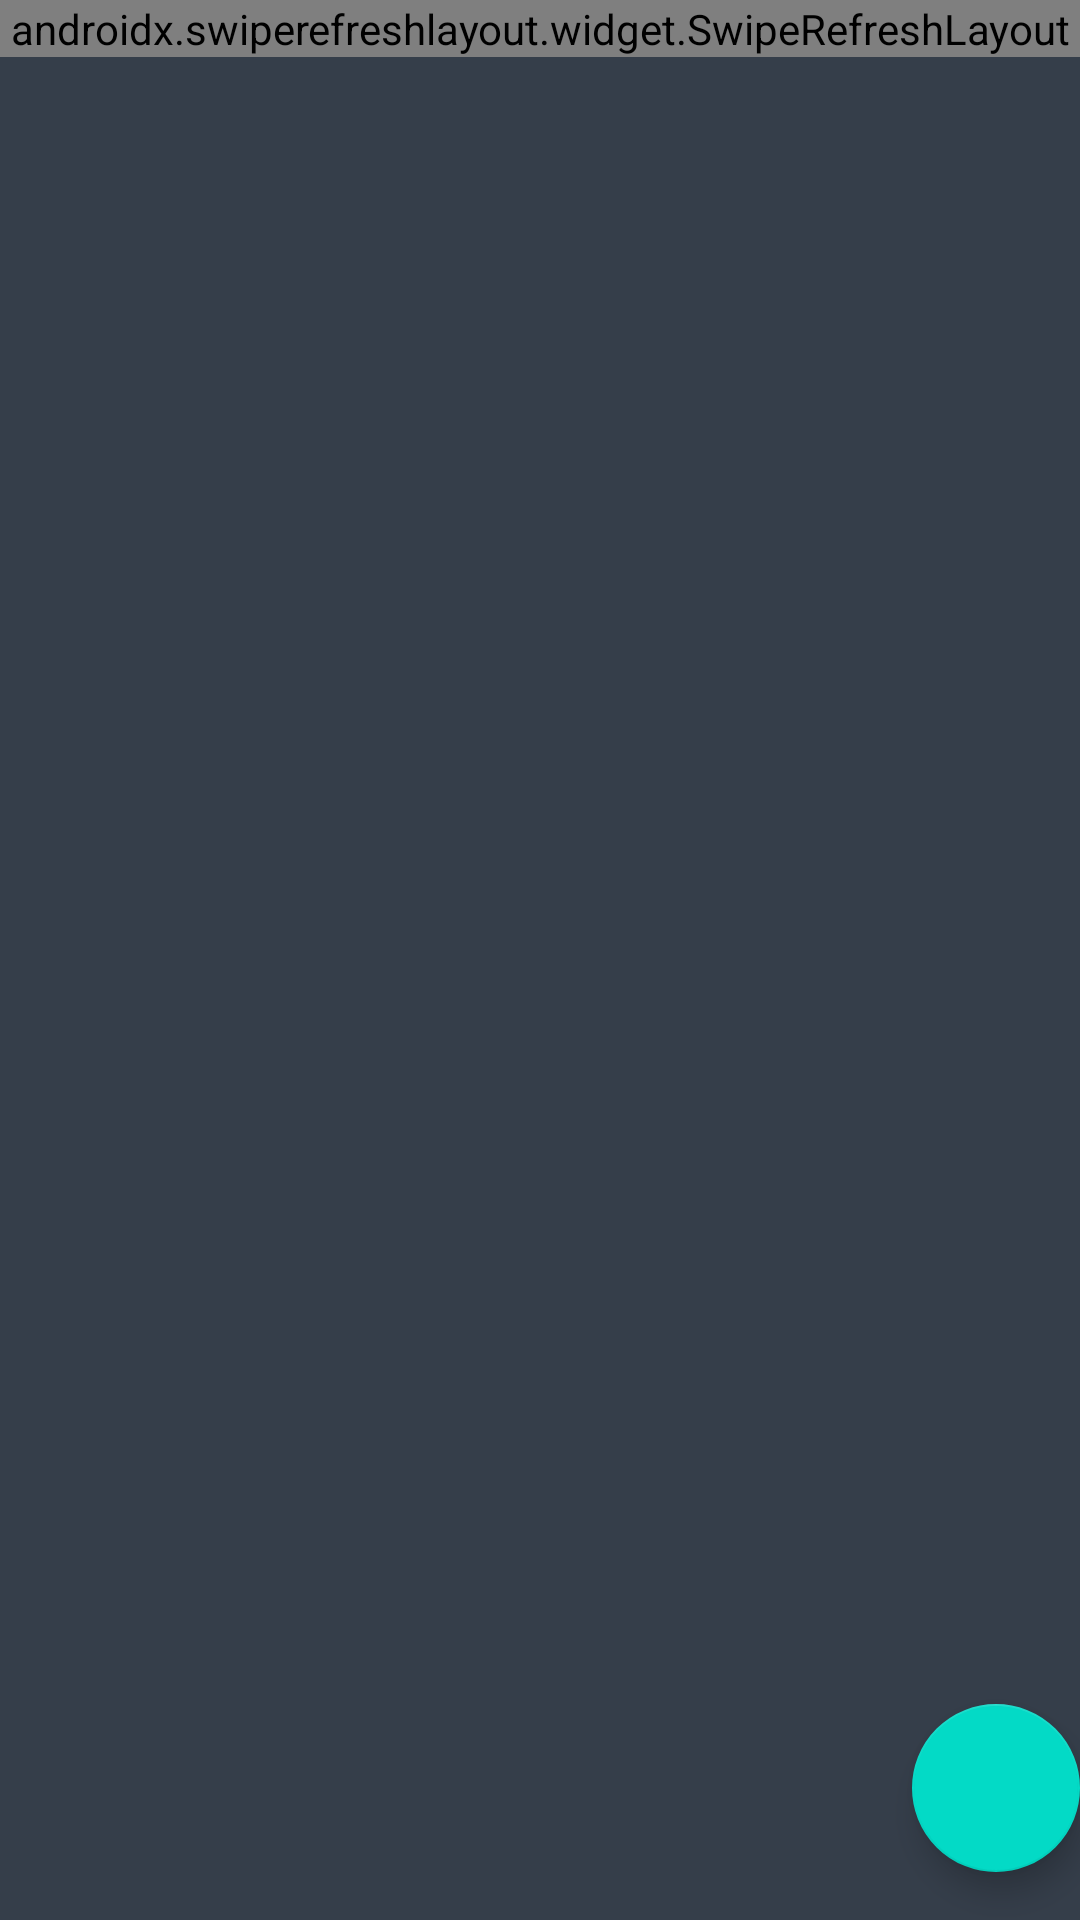

Produce the Android XML layout that renders to this screen, including the resource entries it uses.
<!-- AndroidManifest.xml: application theme AppTheme -->
<!-- res/layout/fragment_event.xml -->
<?xml version="1.0" encoding="utf-8"?>
<FrameLayout
    xmlns:android="http://schemas.android.com/apk/res/android"
    xmlns:tools="http://schemas.android.com/tools"
    android:layout_width="match_parent"
    android:layout_height="match_parent"
    tools:context=".EventFragment"
    android:layout_marginHorizontal="@dimen/activity_horizontal_margin"
    android:layout_marginTop="@dimen/activity_vertical_margin">

    <androidx.swiperefreshlayout.widget.SwipeRefreshLayout
        android:id="@+id/refresh"
        android:layout_width="match_parent"
        android:layout_height="wrap_content">
        <androidx.recyclerview.widget.RecyclerView
            android:layout_width="match_parent"
            android:layout_height="wrap_content"
            android:id="@+id/recycler_view"/>
    </androidx.swiperefreshlayout.widget.SwipeRefreshLayout>

    <com.google.android.material.floatingactionbutton.FloatingActionButton
        android:id="@+id/fab"
        android:layout_width="wrap_content"
        android:layout_height="wrap_content"
        android:layout_gravity="end|bottom"
        android:src="@drawable/add"
        android:layout_marginBottom="16dp" />

</FrameLayout>
<!-- resources referenced by this layout -->
<resources>
  <dimen name="activity_horizontal_margin">16dp</dimen>
  <dimen name="activity_vertical_margin">16dp</dimen>
  <style name="AppTheme" parent="Theme.MaterialComponents.NoActionBar">
          
          <item name="colorPrimary">@color/primaryColor</item>
          <item name="colorPrimaryDark">@color/primaryDarkColor</item>
          <item name="colorAccent">@color/secondaryColor</item>
          <item name="android:colorBackground">@color/background</item>
          <item name="android:datePickerDialogTheme">@style/Theme_DatePicker</item>
          <item name="android:timePickerDialogTheme">@style/Theme_TimePicker</item>
      </style>
  <color name="primaryColor">#04d0d9</color>
  <color name="primaryDarkColor">#009ea8</color>
  <color name="secondaryColor">#9acb34</color>
  <color name="background">#353e4a</color>
  <style name="Theme_DatePicker" parent="Theme.MaterialComponents.Dialog">
          <item name="colorAccent">@color/secondaryColor</item>
          <item name="colorOnPrimary">@color/primaryColor</item>
          <item name="colorPrimary">@color/back</item>
          <item name="android:datePickerStyle">@style/MyDatePickerStyle</item>
      </style>
  <style name="Theme_TimePicker" parent="Theme.MaterialComponents.Dialog">
          <item name="colorAccent">@color/secondaryColor</item>
          <item name="colorOnPrimary">@color/primaryColor</item>
          <item name="colorPrimary">@color/background</item>
          <item name="android:timePickerStyle">@style/MyTimePickerStyle</item>
      </style>
  <color name="back">#ffffff</color>
  <style name="MyDatePickerStyle" parent="@android:style/Widget.Material.DatePicker">
          <item name="android:headerBackground">@color/primaryColor</item>
          <item name="android:background">@color/background</item>
      </style>
  <style name="MyTimePickerStyle" parent="@android:style/Widget.Material.TimePicker">
          <item name="android:headerBackground">@color/primaryColor</item>
          <item name="android:background">@color/background</item>
          <item name="android:numbersBackgroundColor">#0f1822</item>
      </style>
</resources>
